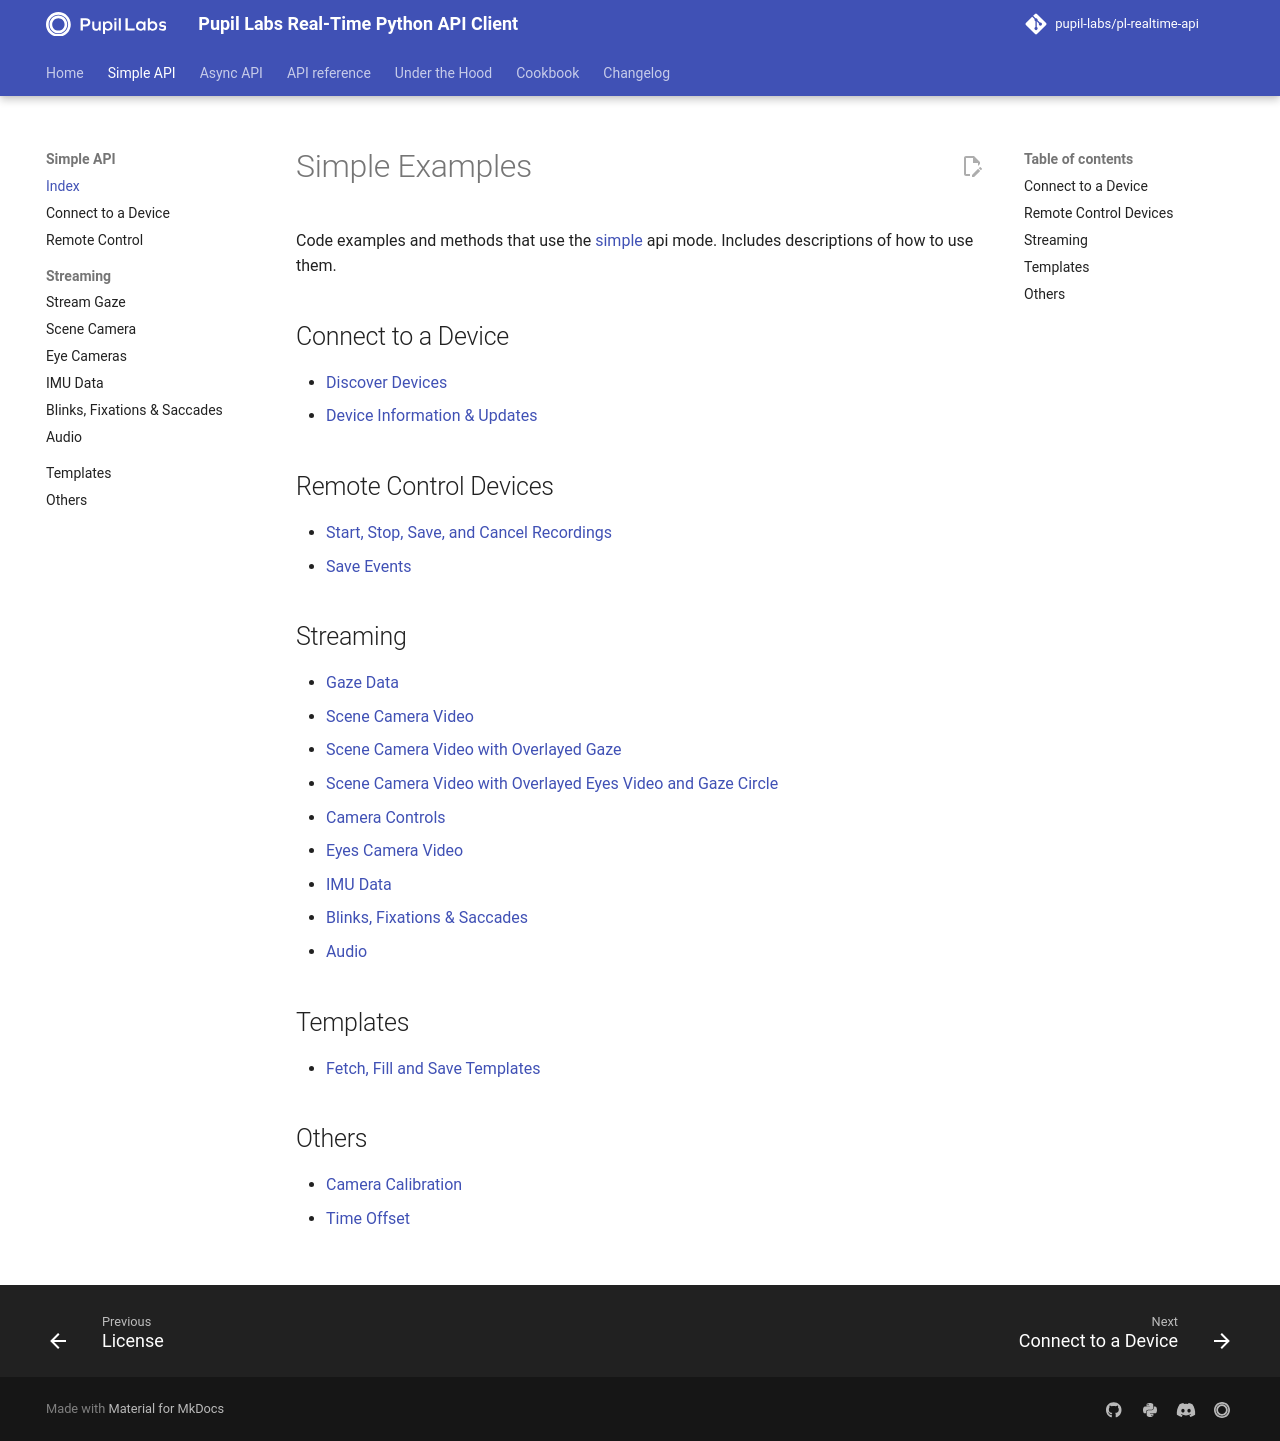

repository: pupil-labs/pl-realtime-api · page: v1.9.1/methods/simple/index.html · generator: mkdocs

# Simple Examples

Code examples and methods that use the [simple][pupil_labs.realtime_api.simple] api mode. Includes descriptions of
how to use them.

## Connect to a Device

-   [Discover Devices](simple/connect-to-a-device.md)
-   [Device Information & Updates](simple/connect-to-a-device.md#device-information-automatic-status-updates)

## Remote Control Devices

-   [Start, Stop, Save, and Cancel Recordings](simple/remote-control.md#start-stop-and-save-and-cancel-recordings)
-   [Save Events](simple/remote-control.md#save-events)

## Streaming

-   [Gaze Data](simple/streaming/gaze.md)
-   [Scene Camera Video](simple/streaming/scene-camera.md)
-   [Scene Camera Video with Overlayed Gaze](simple/streaming/scene-camera.md#scene-camera-video-with-overlayed-gaze)
-   [Scene Camera Video with Overlayed Eyes Video and Gaze Circle](simple/streaming/scene-camera.md#scene-camera-video-with-overlayed-eyes-video-and-gaze-circle)
-   [Camera Controls](simple/streaming/scene-camera.md#camera-controls)
-   [Eyes Camera Video](simple/streaming/eye-cameras.md)
-   [IMU Data](simple/streaming/imu-data.md)
-   [Blinks, Fixations & Saccades](simple/streaming/eye-events.md)
-   [Audio](simple/streaming/audio.md)

## Templates

-   [Fetch, Fill and Save Templates](simple/templates.md)

## Others

-   [Camera Calibration](simple/others.md#camera-calibration)
-   [Time Offset](simple/others.md#time-offset)
